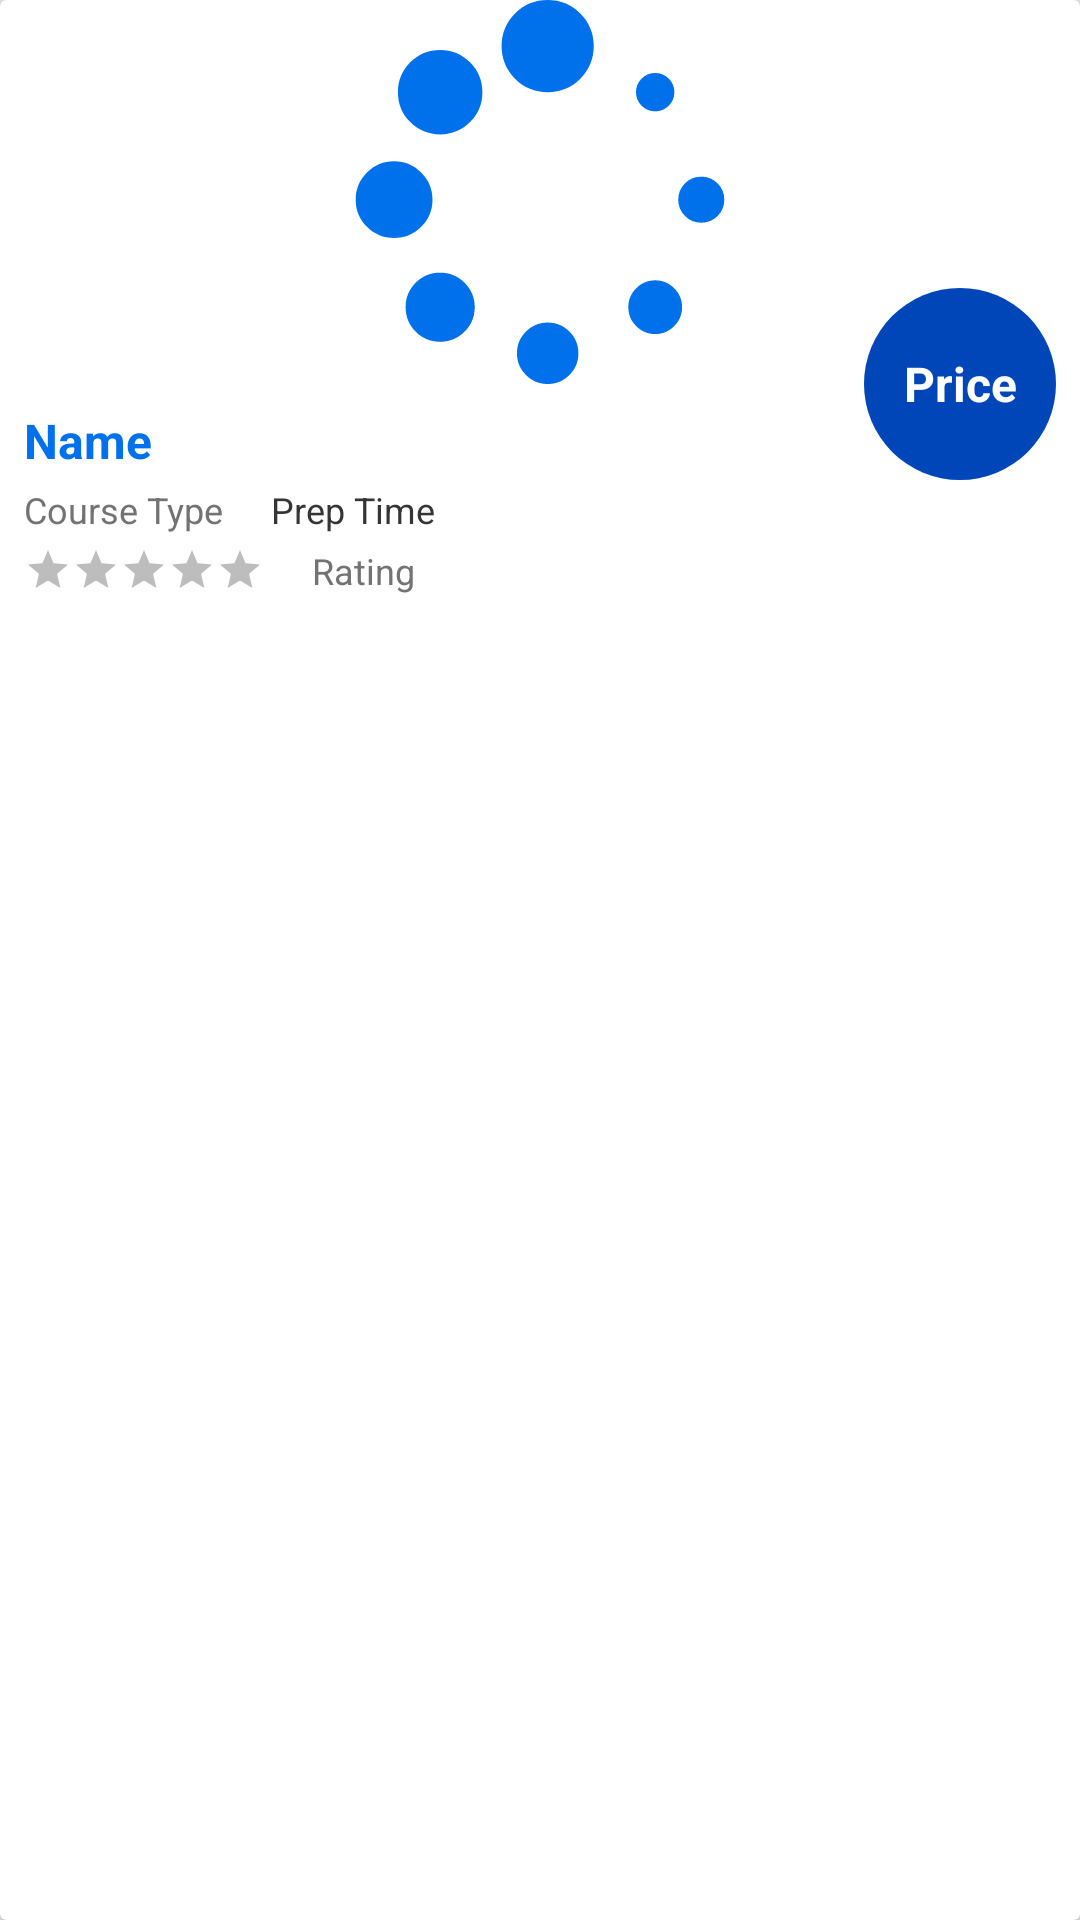

Layout XML and referenced resources for this Android screen:
<!-- AndroidManifest.xml: application theme OpeqeTheme -->
<!-- res/layout/food_tile_item.xml -->
<?xml version="1.0" encoding="utf-8"?>
<androidx.cardview.widget.CardView xmlns:android="http://schemas.android.com/apk/res/android"
    xmlns:app="http://schemas.android.com/apk/res-auto"
    android:layout_width="320dp"
    android:layout_height="wrap_content"
    android:layout_margin="4dp"
    android:clickable="true"
    android:orientation="horizontal">


    <ImageView
        android:id="@+id/image_iv"
        android:layout_width="match_parent"
        android:layout_height="128dp"
        android:clickable="false"
        app:srcCompat="@drawable/ic_loading" />

    <LinearLayout
        android:layout_width="match_parent"
        android:layout_height="wrap_content"
        android:layout_marginTop="128dp"
        android:orientation="vertical"
        android:padding="8dp">


        <TextView
            android:id="@+id/name_tv"
            android:layout_width="match_parent"
            android:layout_height="wrap_content"
            android:text="Name"
            android:textColor="@color/secondaryColor"
            android:textSize="16sp"
            android:textStyle="bold" />

        <LinearLayout
            android:layout_width="match_parent"
            android:layout_height="match_parent"
            android:layout_marginTop="4dp"
            android:orientation="horizontal">

            <TextView
                android:id="@+id/cuisineType_tv"
                android:layout_width="wrap_content"
                android:layout_height="wrap_content"
                android:text="Course Type"
                android:textColor="#737373"
                android:textSize="12sp" />

            <TextView
                android:id="@+id/prepTime_tv"
                android:layout_width="wrap_content"
                android:layout_height="wrap_content"
                android:layout_marginLeft="16dp"
                android:text="Prep Time"
                android:textColor="#353535"
                android:textSize="12sp" />

        </LinearLayout>

        <LinearLayout
            android:layout_width="match_parent"
            android:layout_height="match_parent"
            android:layout_marginTop="4dp"
            android:orientation="horizontal">

            <androidx.appcompat.widget.AppCompatRatingBar
                android:id="@+id/rating_rb"
                style="@style/Widget.AppCompat.RatingBar.Small"
                android:layout_width="wrap_content"
                android:layout_height="wrap_content"
                android:layout_gravity="right"
                android:numStars="5"
                android:progressTint="#f9c931" />

            <TextView
                android:id="@+id/ratingCount_tv"
                android:layout_width="wrap_content"
                android:layout_height="wrap_content"
                android:layout_marginLeft="16dp"
                android:text="Rating"
                android:textColor="#737373"
                android:textSize="12sp" />
        </LinearLayout>

    </LinearLayout>

    <TextView
        android:id="@+id/price_tv"
        android:layout_width="64dp"
        android:layout_height="64dp"
        android:layout_gravity="right"
        android:layout_marginTop="96dp"
        android:layout_marginRight="8dp"
        android:background="@drawable/circle_blue_background"
        android:gravity="center"
        android:text="Price"
        android:textColor="@android:color/white"
        android:textSize="16sp"
        android:textStyle="bold" />

</androidx.cardview.widget.CardView>
<!-- resources referenced by this layout -->
<resources>
  <color name="secondaryColor">#0070eb</color>
  <!-- drawable circle_blue_background (drawable) -->
  <?xml version="1.0" encoding="utf-8"?>
  <shape xmlns:android="http://schemas.android.com/apk/res/android"
      android:shape="oval">
  
      <solid android:color="@color/secondaryDarkColor" />
  
      <size
          android:width="64dp"
          android:height="64dp" />
  </shape>
  <!-- drawable ic_loading: vector/xml drawable (drawable, 3443 chars, omitted) -->
  <style name="OpeqeTheme" parent="Theme.AppCompat.Light.NoActionBar">
          <item name="colorPrimary">@color/primaryColor</item>
          <item name="colorPrimaryDark">@color/primaryDarkColor</item>
          <item name="colorAccent">@color/secondaryLightColor</item>
          <item name="android:colorBackground">@color/primaryColor</item>
          <item name="android:colorForeground">@color/primaryLightColor</item>
          <item name="android:textColorPrimaryInverse">@color/primaryTextColor</item>
          <item name="android:textColorSecondary">@color/primaryTextColor</item>
          <item name="android:textColorSecondaryInverse">@color/primaryTextColor</item>
          <item name="android:textColorPrimary">@color/primaryTextColor</item>
          <item name="android:textColorHint">@color/primaryDarkColor</item>
          <item name="colorButtonNormal">@color/secondaryColor</item>
          <item name="buttonTint">@color/secondaryColor</item>
          <item name="android:itemBackground">@color/primaryColor</item>
          <item name="android:windowBackground">@color/primaryColor</item>
      </style>
  <color name="secondaryDarkColor">#0046b8</color>
  <color name="primaryColor">#efefef</color>
  <color name="primaryDarkColor">#bdbdbd</color>
  <color name="secondaryLightColor">#649eff</color>
  <color name="primaryLightColor">#ffffff</color>
  <color name="primaryTextColor">#000000</color>
</resources>
